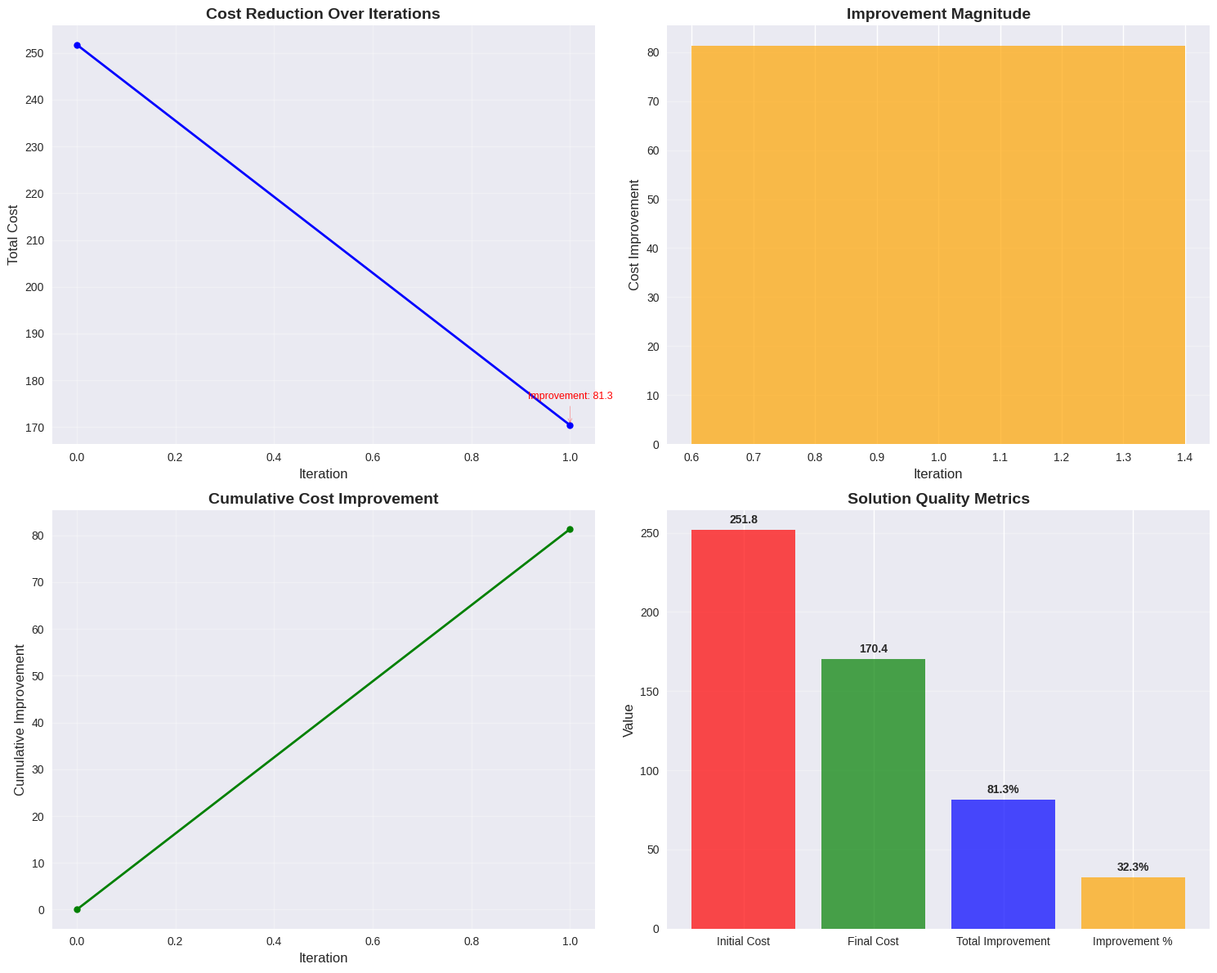
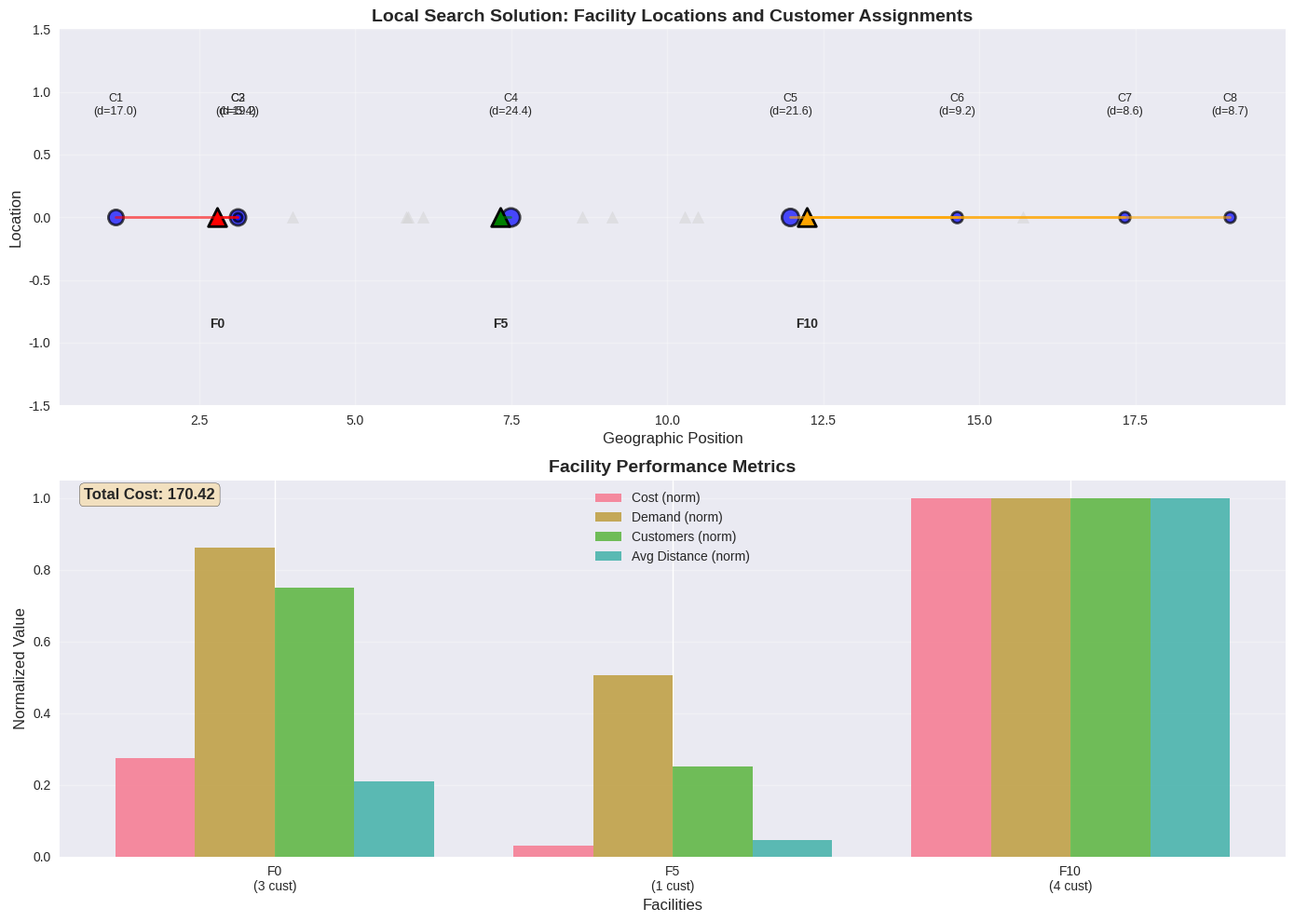
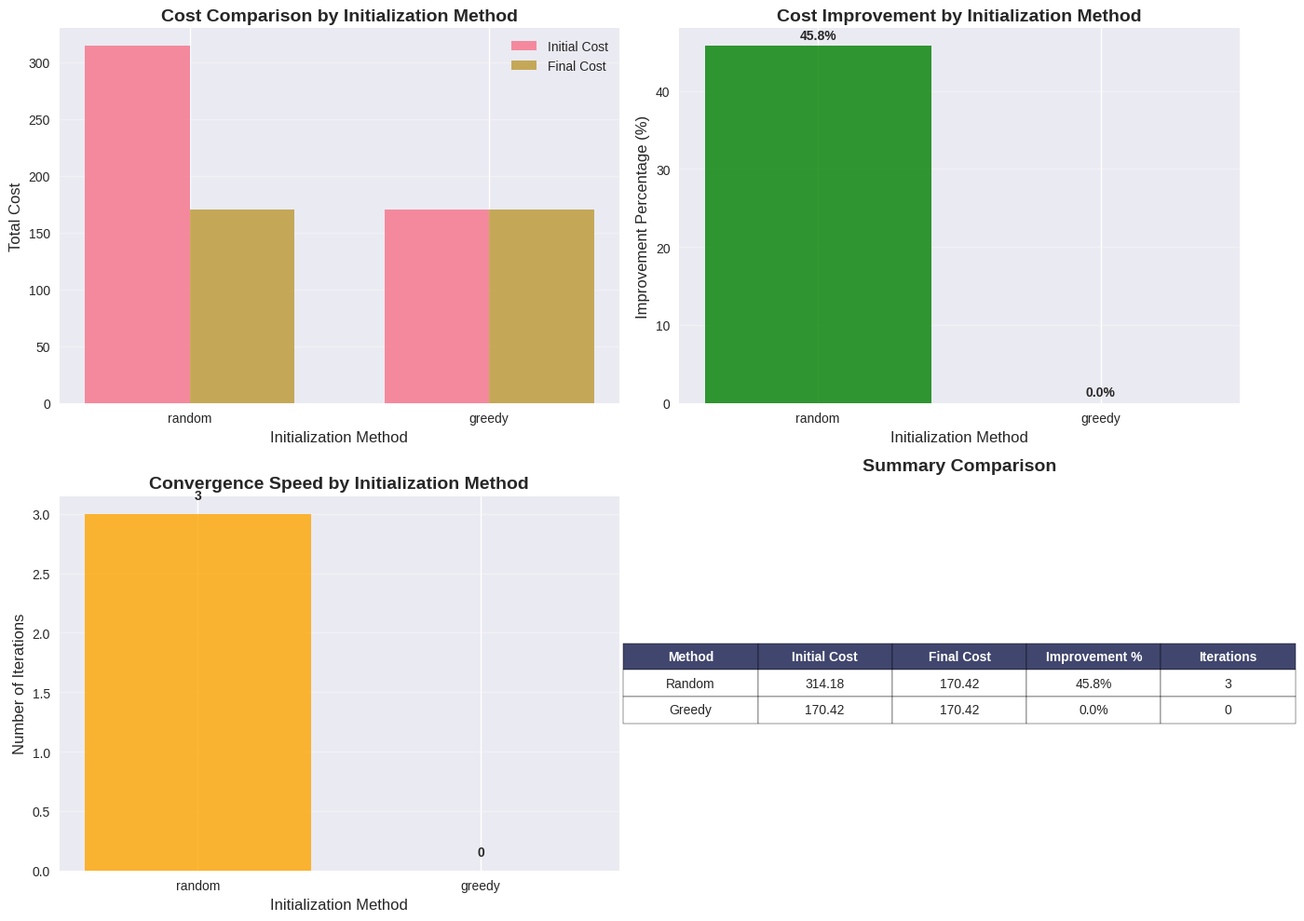
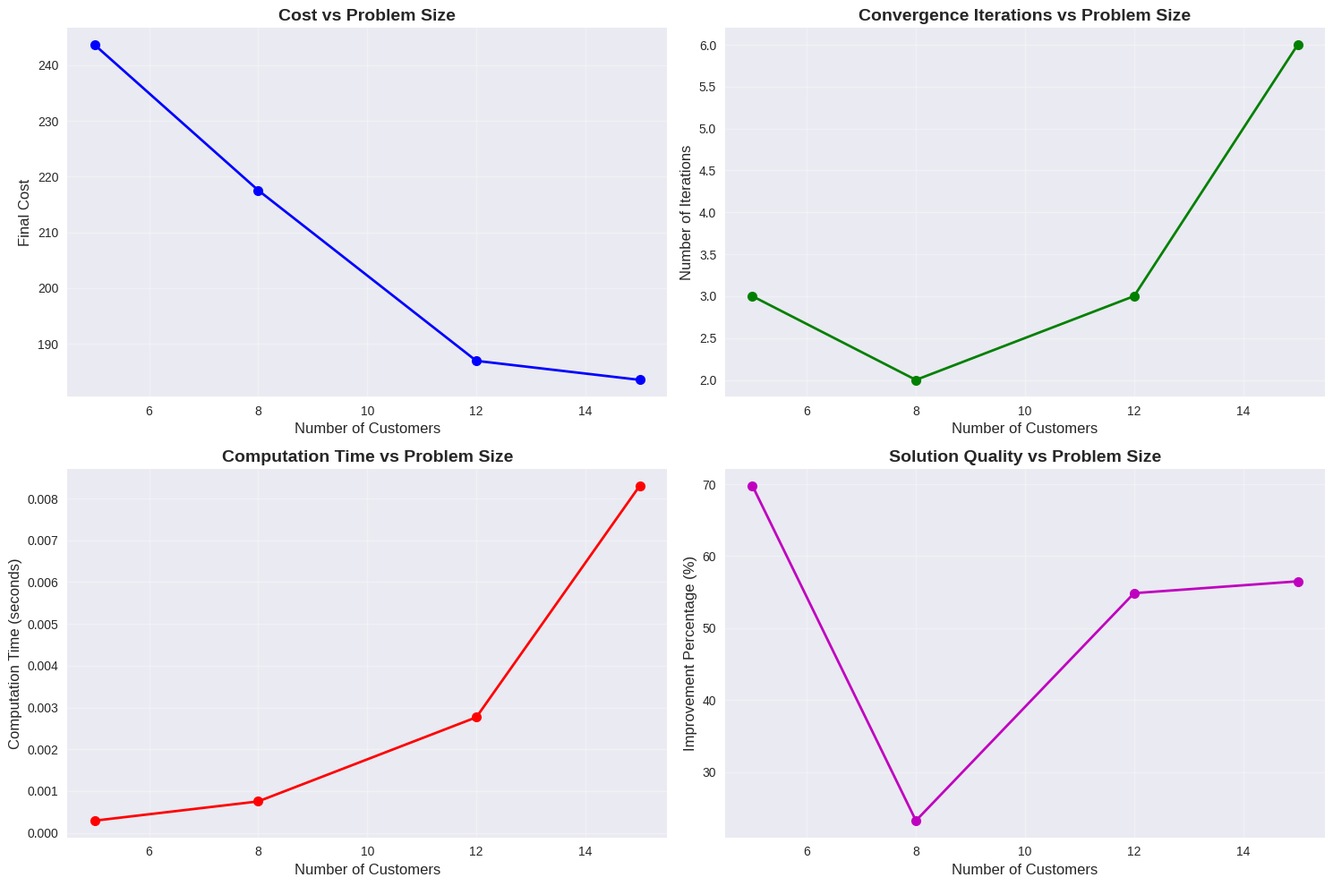

The script that saved these images, in order:
# Import required libraries
import numpy as np
import pandas as pd
import matplotlib.pyplot as plt
import seaborn as sns
from typing import List, Tuple, Dict, Set
import random
import warnings
warnings.filterwarnings('ignore')

# Set up visualization style
plt.style.use('seaborn-v0_8')
sns.set_palette("husl")

# Set random seed for reproducibility
np.random.seed(42)
random.seed(42)

print("Libraries imported successfully for p-Median Local Search")

class PMedianLocalSearch:
    """
    Local Search heuristic for p-Median problem
    Uses facility swap neighborhood for iterative improvement
    """
    
    def __init__(self, customer_positions: List[float], demands: List[float], 
                 facility_positions: List[float], p: int):
        """
        Initialize p-Median Local Search solver
        
        Args:
            customer_positions: Geographic positions of customers
            demands: Demand volumes for each customer
            facility_positions: Potential facility locations
            p: Number of facilities to locate
        """
        self.customer_positions = np.array(customer_positions)
        self.demands = np.array(demands)
        self.facility_positions = np.array(facility_positions)
        self.p = p
        self.n_customers = len(customer_positions)
        self.n_facilities = len(facility_positions)
        
        # Calculate distance matrix
        self.distances = self._calculate_distances()
        
        # Solution tracking
        self.current_solution = None
        self.current_cost = np.inf
        self.best_solution = None
        self.best_cost = np.inf
        
        # Iteration history
        self.iteration_history = []
        
    def _calculate_distances(self) -> np.ndarray:
        """Calculate Euclidean distance matrix between customers and facilities"""
        distances = np.zeros((self.n_customers, self.n_facilities))
        for i in range(self.n_customers):
            for j in range(self.n_facilities):
                distances[i, j] = abs(self.customer_positions[i] - self.facility_positions[j])
        return distances
    
    def _assign_customers(self, facility_set: Set[int]) -> Dict[int, List[int]]:
        """
        Assign each customer to nearest open facility
        
        Args:
            facility_set: Set of open facility indices
            
        Returns:
            Dictionary mapping facility index to list of customer indices
        """
        assignments = {fac_idx: [] for fac_idx in facility_set}
        
        for cust_idx in range(self.n_customers):
            # Find nearest open facility
            min_dist = np.inf
            nearest_facility = -1
            
            for fac_idx in facility_set:
                dist = self.distances[cust_idx, fac_idx]
                if dist < min_dist:
                    min_dist = dist
                    nearest_facility = fac_idx
            
            assignments[nearest_facility].append(cust_idx)
        
        return assignments
    
    def _calculate_total_cost(self, facility_set: Set[int]) -> float:
        """
        Calculate total transportation cost for given facility set
        
        Args:
            facility_set: Set of open facility indices
            
        Returns:
            Total transportation cost
        """
        assignments = self._assign_customers(facility_set)
        total_cost = 0.0
        
        for fac_idx, customers in assignments.items():
            for cust_idx in customers:
                total_cost += self.demands[cust_idx] * self.distances[cust_idx, fac_idx]
        
        return total_cost
    
    def _generate_initial_solution(self, method: str = 'random') -> Set[int]:
        """
        Generate initial facility locations
        
        Args:
            method: 'random' or 'greedy'
            
        Returns:
            Set of initial facility indices
        """
        if method == 'random':
            # Random selection of p facilities
            return set(random.sample(range(self.n_facilities), self.p))
        elif method == 'greedy':
            # Greedy selection based on demand coverage
            facilities = set()
            remaining_customers = set(range(self.n_customers))
            
            for _ in range(self.p):
                best_facility = -1
                best_coverage = -1
                
                for fac_idx in range(self.n_facilities):
                    if fac_idx in facilities:
                        continue
                    
                    # Calculate total demand this facility can serve
                    coverage = 0
                    for cust_idx in remaining_customers:
                        coverage += self.demands[cust_idx] / (1 + self.distances[cust_idx, fac_idx])
                    
                    if coverage > best_coverage:
                        best_coverage = coverage
                        best_facility = fac_idx
                
                facilities.add(best_facility)
                
                # Remove customers served by this facility
                for cust_idx in list(remaining_customers):
                    if self.distances[cust_idx, best_facility] < np.mean(self.distances[cust_idx, :]):
                        remaining_customers.discard(cust_idx)
            
            return facilities
        else:
            raise ValueError("Method must be 'random' or 'greedy'")
    
    def _find_best_swap(self, current_facilities: Set[int]) -> Tuple[int, int, float]:
        """
        Find best facility swap that improves solution
        
        Args:
            current_facilities: Current set of open facilities
            
        Returns:
            Tuple of (facility_to_remove, facility_to_add, improvement)
        """
        best_improvement = 0
        best_swap = (-1, -1)
        
        current_cost = self._calculate_total_cost(current_facilities)
        
        # Try all possible swaps
        for facility_out in current_facilities:
            for facility_in in range(self.n_facilities):
                if facility_in in current_facilities:
                    continue
                
                # Create new facility set with swap
                new_facilities = current_facilities.copy()
                new_facilities.remove(facility_out)
                new_facilities.add(facility_in)
                
                # Calculate new cost
                new_cost = self._calculate_total_cost(new_facilities)
                improvement = current_cost - new_cost
                
                if improvement > best_improvement:
                    best_improvement = improvement
                    best_swap = (facility_out, facility_in)
        
        return best_swap[0], best_swap[1], best_improvement
    
    def solve(self, max_iterations: int = 100, init_method: str = 'random', 
              verbose: bool = True) -> Tuple[float, Set[int], Dict[int, List[int]]]:
        """
        Solve the p-Median problem using local search
        
        Args:
            max_iterations: Maximum number of iterations
            init_method: Initial solution generation method
            verbose: Whether to print progress
            
        Returns:
            Tuple of (total_cost, facility_locations, customer_assignments)
        """
        if verbose:
            print(f"Solving p-Median with Local Search")
            print(f"Customers: {self.n_customers}, Facilities: {self.n_facilities}, p: {self.p}")
            print(f"Initial solution method: {init_method}")
        
        # Generate initial solution
        self.current_solution = self._generate_initial_solution(init_method)
        self.current_cost = self._calculate_total_cost(self.current_solution)
        self.best_solution = self.current_solution.copy()
        self.best_cost = self.current_cost
        
        if verbose:
            print(f"\nInitial solution: {sorted(self.current_solution)}")
            print(f"Initial cost: {self.current_cost:.2f}")
        
        # Store initial state
        self.iteration_history.append({
            'iteration': 0,
            'solution': self.current_solution.copy(),
            'cost': self.current_cost,
            'improvement': 0
        })
        
        # Main local search loop
        iteration = 0
        improvements_made = 0
        
        while iteration < max_iterations:
            iteration += 1
            
            # Find best improving swap
            facility_out, facility_in, improvement = self._find_best_swap(self.current_solution)
            
            if improvement > 0.001:  # Significant improvement found
                # Apply swap
                self.current_solution.remove(facility_out)
                self.current_solution.add(facility_in)
                self.current_cost -= improvement
                improvements_made += 1
                
                # Update best solution if needed
                if self.current_cost < self.best_cost:
                    self.best_solution = self.current_solution.copy()
                    self.best_cost = self.current_cost
                
                if verbose:
                    print(f"Iteration {iteration}: Swap {facility_out} -> {facility_in}, Cost: {self.current_cost:.2f}")
                
                # Store iteration
                self.iteration_history.append({
                    'iteration': iteration,
                    'solution': self.current_solution.copy(),
                    'cost': self.current_cost,
                    'improvement': improvement
                })
            else:
                # No improving swap found - convergence
                if verbose:
                    print(f"Converged at iteration {iteration}")
                break
        
        # Get final assignments
        final_assignments = self._assign_customers(self.current_solution)
        
        if verbose:
            print(f"\nFinal solution: {sorted(self.current_solution)}")
            print(f"Final cost: {self.current_cost:.2f}")
            print(f"Number of improvements: {improvements_made}")
            print(f"Total improvement: {((self.iteration_history[0]['cost'] - self.current_cost) / self.iteration_history[0]['cost'] * 100):.1f}%")
        
        return self.current_cost, self.current_solution, final_assignments
    
    def print_solution(self, total_cost: float, facility_locations: Set[int], 
                      customer_assignments: Dict[int, List[int]]):
        """Print the solution in a readable format"""
        print(f"\n{'='*60}")
        print("LOCAL SEARCH SOLUTION")
        print(f"{'='*60}")
        print(f"Total Transportation Cost: {total_cost:.2f}")
        print(f"Number of Facilities: {self.p}")
        print(f"\nFacility Locations and Assignments:")
        
        for i, fac_idx in enumerate(sorted(facility_locations)):
            fac_pos = self.facility_positions[fac_idx]
            customers = customer_assignments[fac_idx]
            customer_positions = [self.customer_positions[c] for c in customers]
            customer_demands = [self.demands[c] for c in customers]
            
            print(f"\n  Facility {i+1} at position {fac_pos:.1f} (Index {fac_idx}):")
            print(f"    Serves customers at positions: {customer_positions}")
            print(f"    Customer demands: {customer_demands}")
            
            # Calculate cost for this facility
            cost = sum(self.demands[c] * self.distances[c, fac_idx] for c in customers)
            print(f"    Cost contribution: {cost:.2f}")
            print(f"    Number of customers: {len(customers)}")

print("PMedianLocalSearch class defined successfully")

# Create the concrete example from the source
# 8 customers, 12 facilities, 3 facilities to locate

# Generate random but reproducible data for the example
np.random.seed(42)

n_customers = 8
n_facilities = 12
p = 3

# Customer positions (geographic distribution)
customer_positions = np.random.uniform(0, 20, n_customers)
customer_positions.sort()  # Order them geographically

# Customer demands (varying volumes)
demands = np.random.uniform(5, 25, n_customers)

# Facility positions (more options than customers)
facility_positions = np.random.uniform(0, 20, n_facilities)
facility_positions.sort()

print("CONCRETE EXAMPLE SETUP")
print(f"Number of customers: {n_customers}")
print(f"Number of potential facilities: {n_facilities}")
print(f"Number of facilities to locate: {p}")
print(f"\nCustomer positions: {customer_positions.round(2).tolist()}")
print(f"Customer demands: {demands.round(2).tolist()}")
print(f"Facility positions: {facility_positions.round(2).tolist()}")

# Create and solve the problem
solver = PMedianLocalSearch(customer_positions.tolist(), demands.tolist(), 
                           facility_positions.tolist(), p)

total_cost, facility_locations, customer_assignments = solver.solve(
    max_iterations=50, init_method='random', verbose=True
)

# Print detailed solution
solver.print_solution(total_cost, facility_locations, customer_assignments)

# Visualize the local search process
def visualize_local_search_process(solver):
    """Visualize the local search iteration process"""
    
    if not solver.iteration_history:
        print("No iteration history available")
        return
    
    fig, ((ax1, ax2), (ax3, ax4)) = plt.subplots(2, 2, figsize=(15, 12))
    
    # Extract iteration data
    iterations = [h['iteration'] for h in solver.iteration_history]
    costs = [h['cost'] for h in solver.iteration_history]
    improvements = [h['improvement'] for h in solver.iteration_history]
    
    # Plot 1: Cost reduction over iterations
    ax1.plot(iterations, costs, 'bo-', linewidth=2, markersize=6)
    ax1.set_xlabel('Iteration', fontsize=12)
    ax1.set_ylabel('Total Cost', fontsize=12)
    ax1.set_title('Cost Reduction Over Iterations', fontsize=14, fontweight='bold')
    ax1.grid(True, alpha=0.3)
    
    # Add improvement annotations
    for i, (iter_num, cost, improvement) in enumerate(zip(iterations, costs, improvements)):
        if improvement > 0.001 and i > 0:  # Skip initial iteration
            ax1.annotate(f'Improvement: {improvement:.1f}', 
                        (iter_num, cost), xytext=(iter_num, cost + max(costs)*0.02),
                        ha='center', va='bottom', fontsize=9, color='red',
                        arrowprops=dict(arrowstyle='->', color='red', alpha=0.7))
    
    # Plot 2: Improvement magnitude per iteration
    ax2.bar(iterations[1:], improvements[1:], alpha=0.7, color='orange')
    ax2.set_xlabel('Iteration', fontsize=12)
    ax2.set_ylabel('Cost Improvement', fontsize=12)
    ax2.set_title('Improvement Magnitude', fontsize=14, fontweight='bold')
    ax2.grid(True, alpha=0.3, axis='y')
    
    # Plot 3: Cumulative improvement
    cumulative_improvement = np.cumsum(improvements)
    ax3.plot(iterations, cumulative_improvement, 'go-', linewidth=2, markersize=6)
    ax3.set_xlabel('Iteration', fontsize=12)
    ax3.set_ylabel('Cumulative Improvement', fontsize=12)
    ax3.set_title('Cumulative Cost Improvement', fontsize=14, fontweight='bold')
    ax3.grid(True, alpha=0.3)
    
    # Plot 4: Solution quality metrics
    initial_cost = costs[0]
    final_cost = costs[-1]
    total_improvement = initial_cost - final_cost
    improvement_percentage = (total_improvement / initial_cost) * 100
    
    metrics = ['Initial Cost', 'Final Cost', 'Total Improvement', 'Improvement %']
    values = [initial_cost, final_cost, total_improvement, improvement_percentage]
    colors = ['red', 'green', 'blue', 'orange']
    
    bars = ax4.bar(metrics, values, color=colors, alpha=0.7)
    ax4.set_ylabel('Value', fontsize=12)
    ax4.set_title('Solution Quality Metrics', fontsize=14, fontweight='bold')
    ax4.grid(True, alpha=0.3, axis='y')
    
    # Add value labels on bars
    for bar, value in zip(bars, values):
        height = bar.get_height()
        if height < 100:  # For percentage
            label = f'{value:.1f}%'
        else:
            label = f'{value:.1f}'
        ax4.text(bar.get_x() + bar.get_width()/2., height + max(values)*0.01,
                label, ha='center', va='bottom', fontweight='bold')
    
    plt.tight_layout()
    plt.show()

# Visualize the local search process
visualize_local_search_process(solver)

# Visualize the final solution layout
def visualize_solution_layout(customer_positions, demands, facility_positions, 
                             facility_locations, customer_assignments, total_cost):
    """Create comprehensive visualization of the local search solution"""
    
    fig, (ax1, ax2) = plt.subplots(2, 1, figsize=(14, 10))
    
    # Plot 1: Geographic layout with assignments
    ax1.set_title('Local Search Solution: Facility Locations and Customer Assignments', 
                 fontsize=14, fontweight='bold')
    
    # Plot customers with size proportional to demand
    for i, (pos, demand) in enumerate(zip(customer_positions, demands)):
        ax1.scatter(pos, 0, s=demand*8, c='blue', alpha=0.7, edgecolors='black', linewidth=2)
        ax1.annotate(f'C{i+1}\n(d={demand:.1f})', (pos, 0), xytext=(pos, 0.8), 
                    ha='center', va='bottom', fontsize=9)
    
    # Plot all potential facilities
    for pos in facility_positions:
        ax1.scatter(pos, 0, s=80, c='lightgray', marker='^', alpha=0.5)
    
    # Plot selected facilities and assignments with colors
    colors = ['red', 'green', 'orange', 'purple', 'brown', 'pink']
    
    for i, fac_idx in enumerate(sorted(facility_locations)):
        fac_pos = facility_positions[fac_idx]
        color = colors[i % len(colors)]
        customers = customer_assignments[fac_idx]
        
        # Plot facility
        ax1.scatter(fac_pos, 0, s=200, c=color, marker='^', edgecolors='black', linewidth=2)
        ax1.annotate(f'F{fac_idx}', (fac_pos, 0), xytext=(fac_pos, -0.8), 
                    ha='center', va='top', fontsize=10, fontweight='bold')
        
        # Draw assignment lines
        for cust_idx in customers:
            cust_pos = customer_positions[cust_idx]
            ax1.plot([fac_pos, cust_pos], [0, 0], color=color, alpha=0.6, linewidth=2)
    
    ax1.set_xlabel('Geographic Position', fontsize=12)
    ax1.set_ylabel('Location', fontsize=12)
    ax1.grid(True, alpha=0.3)
    ax1.set_ylim(-1.5, 1.5)
    
    # Plot 2: Cost breakdown and facility performance
    ax2.set_title('Facility Performance Analysis', fontsize=14, fontweight='bold')
    
    facility_data = []
    facility_labels = []
    
    for i, fac_idx in enumerate(sorted(facility_locations)):
        customers = customer_assignments[fac_idx]
        
        # Calculate metrics
        cost = sum(demands[c] * abs(customer_positions[c] - facility_positions[fac_idx]) for c in customers)
        total_demand = sum(demands[c] for c in customers)
        avg_distance = sum(abs(customer_positions[c] - facility_positions[fac_idx]) for c in customers) / len(customers) if customers else 0
        
        facility_data.append({
            'cost': cost,
            'demand': total_demand,
            'customers': len(customers),
            'avg_distance': avg_distance
        })
        facility_labels.append(f'F{fac_idx}\n({len(customers)} cust)')
    
    # Create grouped bar chart
    x = np.arange(len(facility_labels))
    width = 0.2
    
    # Normalize values for better visualization
    max_cost = max(d['cost'] for d in facility_data)
    max_demand = max(d['demand'] for d in facility_data)
    max_customers = max(d['customers'] for d in facility_data)
    max_distance = max(d['avg_distance'] for d in facility_data)
    
    costs_norm = [d['cost']/max_cost for d in facility_data]
    demands_norm = [d['demand']/max_demand for d in facility_data]
    customers_norm = [d['customers']/max_customers for d in facility_data]
    distances_norm = [d['avg_distance']/max_distance for d in facility_data]
    
    bars1 = ax2.bar(x - width*1.5, costs_norm, width, label='Cost (norm)', alpha=0.8)
    bars2 = ax2.bar(x - width*0.5, demands_norm, width, label='Demand (norm)', alpha=0.8)
    bars3 = ax2.bar(x + width*0.5, customers_norm, width, label='Customers (norm)', alpha=0.8)
    bars4 = ax2.bar(x + width*1.5, distances_norm, width, label='Avg Distance (norm)', alpha=0.8)
    
    ax2.set_xlabel('Facilities', fontsize=12)
    ax2.set_ylabel('Normalized Value', fontsize=12)
    ax2.set_title('Facility Performance Metrics', fontsize=14, fontweight='bold')
    ax2.set_xticks(x)
    ax2.set_xticklabels(facility_labels)
    ax2.legend()
    ax2.grid(True, alpha=0.3, axis='y')
    
    # Add total cost annotation
    ax2.text(0.02, 0.98, f'Total Cost: {total_cost:.2f}', transform=ax2.transAxes,
            ha='left', va='top', fontsize=12, fontweight='bold',
            bbox=dict(boxstyle='round', facecolor='wheat', alpha=0.8))
    
    plt.tight_layout()
    plt.show()

# Create solution visualization
visualize_solution_layout(customer_positions, demands, facility_positions, 
                          facility_locations, customer_assignments, total_cost)

# Compare different initialization methods
def compare_initialization_methods():
    """Compare random vs greedy initialization methods"""
    print("\n" + "="*60)
    print("COMPARING INITIALIZATION METHODS")
    print("="*60)
    
    methods = ['random', 'greedy']
    results = {}
    
    for method in methods:
        print(f"\nTesting {method} initialization:")
        solver_test = PMedianLocalSearch(customer_positions.tolist(), demands.tolist(), 
                                      facility_positions.tolist(), p)
        
        cost_test, fac_locs_test, cust_assign_test = solver_test.solve(
            max_iterations=50, init_method=method, verbose=False
        )
        
        results[method] = {
            'final_cost': cost_test,
            'initial_cost': solver_test.iteration_history[0]['cost'],
            'improvement': solver_test.iteration_history[0]['cost'] - cost_test,
            'improvement_pct': ((solver_test.iteration_history[0]['cost'] - cost_test) / solver_test.iteration_history[0]['cost'] * 100),
            'iterations': len(solver_test.iteration_history) - 1,
            'facility_locations': sorted(fac_locs_test)
        }
        
        print(f"  Initial cost: {results[method]['initial_cost']:.2f}")
        print(f"  Final cost: {results[method]['final_cost']:.2f}")
        print(f"  Improvement: {results[method]['improvement']:.2f} ({results[method]['improvement_pct']:.1f}%)")
        print(f"  Iterations: {results[method]['iterations']}")
        print(f"  Final facilities: {results[method]['facility_locations']}")
    
    # Create comparison visualization
    fig, ((ax1, ax2), (ax3, ax4)) = plt.subplots(2, 2, figsize=(14, 10))
    
    # Plot 1: Cost comparison
    methods_list = list(results.keys())
    initial_costs = [results[m]['initial_cost'] for m in methods_list]
    final_costs = [results[m]['final_cost'] for m in methods_list]
    
    x = np.arange(len(methods_list))
    width = 0.35
    
    bars1 = ax1.bar(x - width/2, initial_costs, width, label='Initial Cost', alpha=0.8)
    bars2 = ax1.bar(x + width/2, final_costs, width, label='Final Cost', alpha=0.8)
    
    ax1.set_xlabel('Initialization Method', fontsize=12)
    ax1.set_ylabel('Total Cost', fontsize=12)
    ax1.set_title('Cost Comparison by Initialization Method', fontsize=14, fontweight='bold')
    ax1.set_xticks(x)
    ax1.set_xticklabels(methods_list)
    ax1.legend()
    ax1.grid(True, alpha=0.3, axis='y')
    
    # Plot 2: Improvement percentage
    improvements_pct = [results[m]['improvement_pct'] for m in methods_list]
    bars = ax2.bar(methods_list, improvements_pct, alpha=0.8, color='green')
    ax2.set_xlabel('Initialization Method', fontsize=12)
    ax2.set_ylabel('Improvement Percentage (%)', fontsize=12)
    ax2.set_title('Cost Improvement by Initialization Method', fontsize=14, fontweight='bold')
    ax2.grid(True, alpha=0.3, axis='y')
    
    # Add value labels
    for bar, pct in zip(bars, improvements_pct):
        height = bar.get_height()
        ax2.text(bar.get_x() + bar.get_width()/2., height + 0.5,
                f'{pct:.1f}%', ha='center', va='bottom', fontweight='bold')
    
    # Plot 3: Number of iterations
    iterations = [results[m]['iterations'] for m in methods_list]
    bars = ax3.bar(methods_list, iterations, alpha=0.8, color='orange')
    ax3.set_xlabel('Initialization Method', fontsize=12)
    ax3.set_ylabel('Number of Iterations', fontsize=12)
    ax3.set_title('Convergence Speed by Initialization Method', fontsize=14, fontweight='bold')
    ax3.grid(True, alpha=0.3, axis='y')
    
    # Add value labels
    for bar, it in zip(bars, iterations):
        height = bar.get_height()
        ax3.text(bar.get_x() + bar.get_width()/2., height + 0.1,
                f'{it}', ha='center', va='bottom', fontweight='bold')
    
    # Plot 4: Summary table
    ax4.axis('tight')
    ax4.axis('off')
    
    # Create summary data
    summary_data = []
    for method in methods_list:
        summary_data.append([
            method.capitalize(),
            f"{results[method]['initial_cost']:.2f}",
            f"{results[method]['final_cost']:.2f}",
            f"{results[method]['improvement_pct']:.1f}%",
            f"{results[method]['iterations']}"
        ])
    
    table = ax4.table(cellText=summary_data,
                     colLabels=['Method', 'Initial Cost', 'Final Cost', 'Improvement %', 'Iterations'],
                     cellLoc='center',
                     loc='center')
    table.auto_set_font_size(False)
    table.set_fontsize(10)
    table.scale(1.2, 1.5)
    
    # Style the header row
    for i in range(len(summary_data[0])):
        table[(0, i)].set_facecolor('#40466e')
        table[(0, i)].set_text_props(weight='bold', color='white')
    
    ax4.set_title('Summary Comparison', fontsize=14, fontweight='bold', pad=20)
    
    plt.tight_layout()
    plt.show()
    
    return results

# Compare initialization methods
comparison_results = compare_initialization_methods()

# Scalability analysis
def scalability_analysis():
    """Test algorithm performance on different problem sizes"""
    print("\n" + "="*60)
    print("SCALABILITY ANALYSIS")
    print("="*60)
    
    # Test different problem sizes
    test_cases = [
        {'customers': 5, 'facilities': 8, 'p': 2},
        {'customers': 8, 'facilities': 12, 'p': 3},
        {'customers': 12, 'facilities': 18, 'p': 4},
        {'customers': 15, 'facilities': 20, 'p': 5},
    ]
    
    results = []
    
    import time
    
    for case in test_cases:
        print(f"\nTesting case: {case['customers']} customers, {case['facilities']} facilities, p={case['p']}")
        
        # Generate test data
        np.random.seed(42)  # Reproducible
        cust_pos = np.random.uniform(0, 30, case['customers'])
        cust_pos.sort()
        dem = np.random.uniform(5, 20, case['customers'])
        fac_pos = np.random.uniform(0, 30, case['facilities'])
        fac_pos.sort()
        
        # Time the solution
        start_time = time.time()
        
        solver_test = PMedianLocalSearch(cust_pos.tolist(), dem.tolist(), 
                                      fac_pos.tolist(), case['p'])
        cost_test, fac_locs_test, cust_assign_test = solver_test.solve(
            max_iterations=100, init_method='random', verbose=False
        )
        
        end_time = time.time()
        computation_time = end_time - start_time
        
        result = {
            'customers': case['customers'],
            'facilities': case['facilities'],
            'p': case['p'],
            'final_cost': cost_test,
            'iterations': len(solver_test.iteration_history) - 1,
            'computation_time': computation_time,
            'improvement_pct': ((solver_test.iteration_history[0]['cost'] - cost_test) / solver_test.iteration_history[0]['cost'] * 100)
        }
        
        results.append(result)
        
        print(f"  Final cost: {cost_test:.2f}")
        print(f"  Iterations: {result['iterations']}")
        print(f"  Computation time: {computation_time:.3f} seconds")
        print(f"  Improvement: {result['improvement_pct']:.1f}%")
    
    # Create scalability plots
    fig, ((ax1, ax2), (ax3, ax4)) = plt.subplots(2, 2, figsize=(15, 10))
    
    # Extract data for plotting
    customers = [r['customers'] for r in results]
    facilities = [r['facilities'] for r in results]
    costs = [r['final_cost'] for r in results]
    iterations = [r['iterations'] for r in results]
    times = [r['computation_time'] for r in results]
    improvements = [r['improvement_pct'] for r in results]
    
    # Plot 1: Cost vs problem size
    ax1.plot(customers, costs, 'bo-', linewidth=2, markersize=8)
    ax1.set_xlabel('Number of Customers', fontsize=12)
    ax1.set_ylabel('Final Cost', fontsize=12)
    ax1.set_title('Cost vs Problem Size', fontsize=14, fontweight='bold')
    ax1.grid(True, alpha=0.3)
    
    # Plot 2: Iterations vs problem size
    ax2.plot(customers, iterations, 'go-', linewidth=2, markersize=8)
    ax2.set_xlabel('Number of Customers', fontsize=12)
    ax2.set_ylabel('Number of Iterations', fontsize=12)
    ax2.set_title('Convergence Iterations vs Problem Size', fontsize=14, fontweight='bold')
    ax2.grid(True, alpha=0.3)
    
    # Plot 3: Computation time vs problem size
    ax3.plot(customers, times, 'ro-', linewidth=2, markersize=8)
    ax3.set_xlabel('Number of Customers', fontsize=12)
    ax3.set_ylabel('Computation Time (seconds)', fontsize=12)
    ax3.set_title('Computation Time vs Problem Size', fontsize=14, fontweight='bold')
    ax3.grid(True, alpha=0.3)
    
    # Plot 4: Improvement percentage vs problem size
    ax4.plot(customers, improvements, 'mo-', linewidth=2, markersize=8)
    ax4.set_xlabel('Number of Customers', fontsize=12)
    ax4.set_ylabel('Improvement Percentage (%)', fontsize=12)
    ax4.set_title('Solution Quality vs Problem Size', fontsize=14, fontweight='bold')
    ax4.grid(True, alpha=0.3)
    
    plt.tight_layout()
    plt.show()
    
    return results

# Perform scalability analysis
scalability_results = scalability_analysis()
